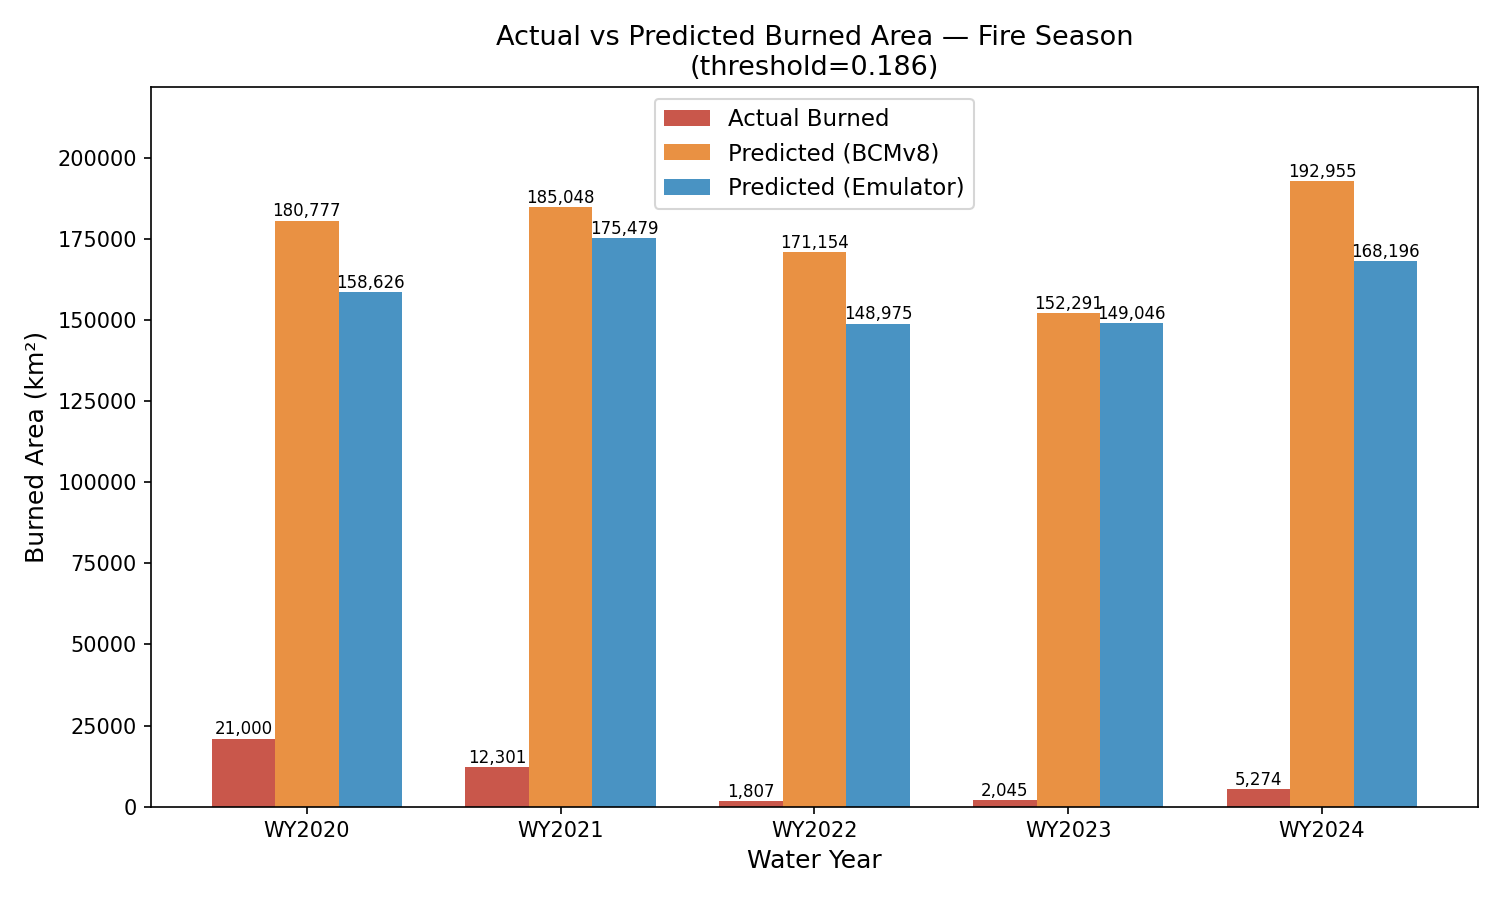

Data behind this chart, as committed beside it:
water_year, actual_km2, predicted_km2_trackA, predicted_km2_trackB
2020, 21000, 180777, 158626
2021, 12301, 185048, 175479
2022, 1807, 171154, 148975
2023, 2045, 152291, 149046
2024, 5274, 192955, 168196
